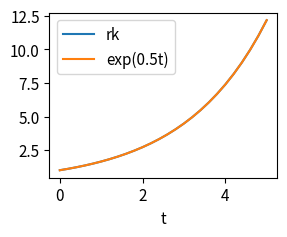

Recreate this plot in Python.

from math import *
import matplotlib.pyplot as plt


# here we use a class with an overloaded __call__ operator to define the
# functions, a more elegant and pasimonious approach is to use
# a function to define the functions, this is shown in the
# programme less_simple_euler.py

class F:

    def __init__(self,r):
        self.r=r

    def __call__(self,t):
        return exp(self.r*t)

class Dfdt:

    def __init__(self,r):
        self.r=r

    def __call__(self,f):
        return self.r*f


def euler_increment(dfdt,f,delta_t):
    return dfdt(f)*delta_t

def rk_increment(dfdt,f,delta_t):
    k1=dfdt(f)
    k2=dfdt(f+0.5*delta_t*k1)
    k3=dfdt(f+0.5*delta_t*k2)
    k4=dfdt(f+delta_t*k3)

    return (k1+2*k2+2*k3+k4)*delta_t/6


r=0.5

f=F(r)
dfdt=Dfdt(r)

t_final=5.0

delta_t=0.2

f_euler=1.0
f_rk=1.0

t=[0]
f_euler=[1.0]
f_rk=[1.0]
f_v=[f(t[-1])]

while t[-1]<t_final:

    f_euler.append(f_euler[-1]+euler_increment(dfdt,f_euler[-1],delta_t))
    f_rk.append(f_rk[-1]+rk_increment(dfdt,f_rk[-1],delta_t))
    t.append(t[-1]+delta_t)
    f_v.append(f(t[-1]))

plt.rcParams['font.size'] = 11
fig, ax = plt.subplots(figsize=(3, 2.5))
    
#ax.plot(t,f_euler,label="euler")
ax.plot(t,f_rk,label="rk")
ax.plot(t,f_v, label="exp(0.5t)")
ax.legend(loc="upper left")
ax.set_xlabel("t")
plt.tight_layout()
#plt.savefig("euler_approx.pdf", format='pdf', bbox_inches='tight')
plt.savefig("rk_approx.pdf", format='pdf', bbox_inches='tight')
plt.show()


